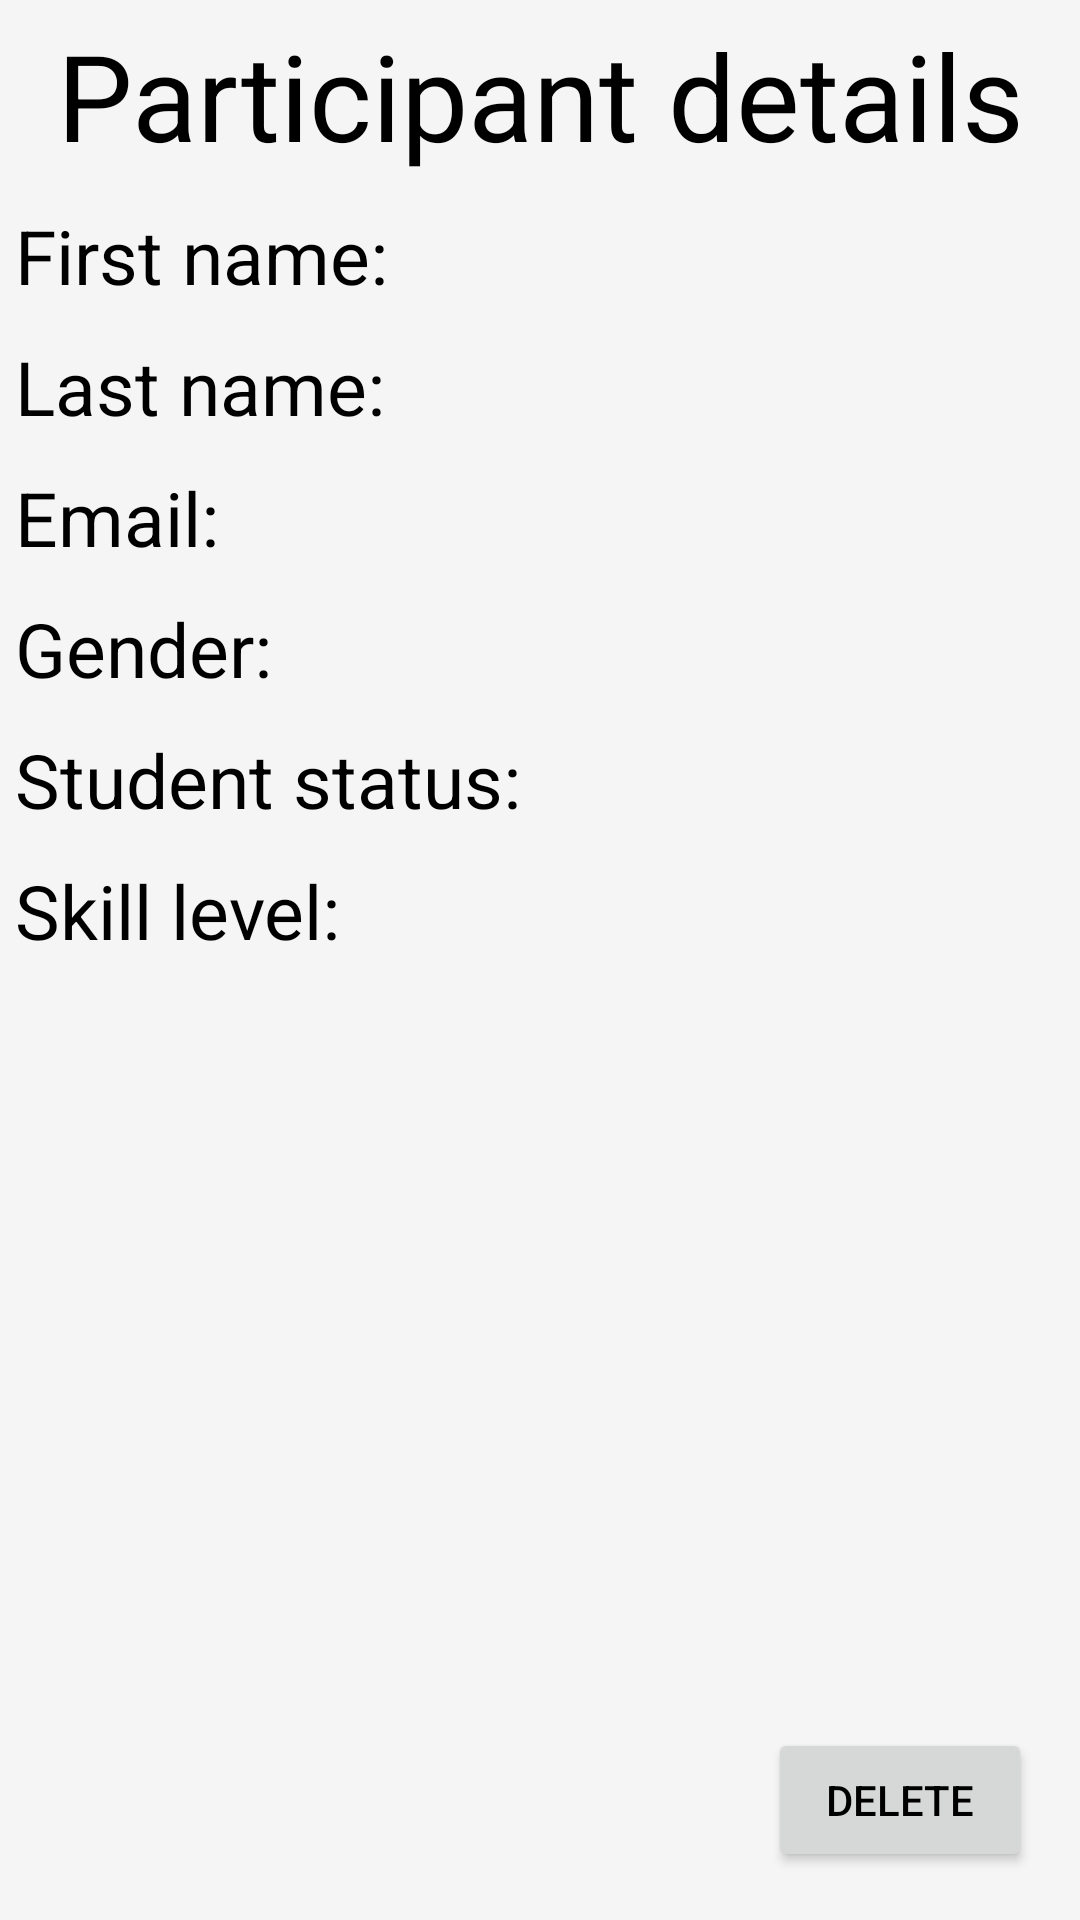

Here is an Android app screen rendered from its layout file. Give the layout XML and the strings, colors and styles it references.
<!-- AndroidManifest.xml: application theme Theme.XML_APP -->
<!-- res/layout/participant_details.xml -->
<?xml version="1.0" encoding="utf-8"?>
<LinearLayout xmlns:android="http://schemas.android.com/apk/res/android"
    android:layout_width="match_parent"
    android:layout_height="match_parent"
    android:orientation="vertical">

    <TextView
        android:layout_width="match_parent"
        android:layout_height="wrap_content"
        android:gravity="center"
        android:textSize="40sp"
        android:text="Participant details"
        android:padding="5dp"
        />

    <TextView
        android:id="@+id/textViewParticipantFirstName"
        android:layout_width="match_parent"
        android:layout_height="wrap_content"
        android:textSize="25sp"
        android:padding="5dp"
        android:text="First name: "
        />
    <TextView
        android:id="@+id/textViewParticipantLastName"
        android:layout_width="match_parent"
        android:layout_height="wrap_content"
        android:textSize="25sp"
        android:padding="5dp"
        android:text="Last name: "
        />
    <TextView
        android:id="@+id/textViewParticipantEmail"
        android:layout_width="match_parent"
        android:layout_height="wrap_content"
        android:textSize="25sp"
        android:padding="5dp"
        android:text="Email: "
        />
    <TextView
        android:id="@+id/textViewParticipantGender"
        android:layout_width="match_parent"
        android:layout_height="wrap_content"
        android:textSize="25sp"
        android:padding="5dp"
        android:text="Gender: "
        />
    <TextView
        android:id="@+id/textViewParticipantStudentStatus"
        android:layout_width="match_parent"
        android:layout_height="wrap_content"
        android:textSize="25sp"
        android:padding="5dp"
        android:text="Student status: "
        />
    <TextView
        android:id="@+id/textViewParticipantSkillLevel"
        android:layout_width="match_parent"
        android:layout_height="wrap_content"
        android:textSize="25sp"
        android:padding="5dp"
        android:text="Skill level: "
        />

    <androidx.constraintlayout.widget.ConstraintLayout
        xmlns:android="http://schemas.android.com/apk/res/android"
        xmlns:app="http://schemas.android.com/apk/res-auto"
        android:layout_width="match_parent"
        android:layout_height="match_parent">

        <Button
            android:id="@+id/buttonDelete"
            android:layout_width="wrap_content"
            android:layout_height="wrap_content"
            android:text="Delete"
            app:layout_constraintBottom_toBottomOf="parent"
            app:layout_constraintEnd_toEndOf="parent"
            android:layout_marginBottom="16dp"
            android:layout_marginEnd="16dp" />

    </androidx.constraintlayout.widget.ConstraintLayout>



</LinearLayout>
<!-- resources referenced by this layout -->
<resources>
  <style name="Theme.XML_APP" parent="Base.Theme.XML_APP" />
  <style name="Base.Theme.XML_APP" parent="Theme.Material3.DayNight.NoActionBar">
          
          <item name="colorPrimary">@color/bluePrimary</item>
          <item name="colorSecondary">@color/blueSecondary</item>
          <item name="colorTertiary">@color/blueTertiary</item>
          <item name="colorSurface">@color/screenGrayLight</item>
          <item name="colorOnPrimary">@color/black</item>
          <item name="android:textColorPrimary">@color/black</item>
          <item name="android:textColorTertiary">@color/black</item>
          <item name="android:textColorSecondary">@color/black</item>
          <item name="android:navigationBarColor">@color/blueSecondary</item>
          <item name="android:statusBarColor">@color/blueSecondary</item>
          <item name="android:textColor">@color/black</item>
          <item name="android:colorBackground">@color/lightGray</item>
      </style>
  <color name="bluePrimary">#00b4d8</color>
  <color name="blueSecondary">#0077b6</color>
  <color name="blueTertiary">#90e0ef</color>
  <color name="screenGrayLight">#E7E0EC</color>
  <color name="black">#FF000000</color>
  <color name="lightGray">#F5F5F5</color>
</resources>
